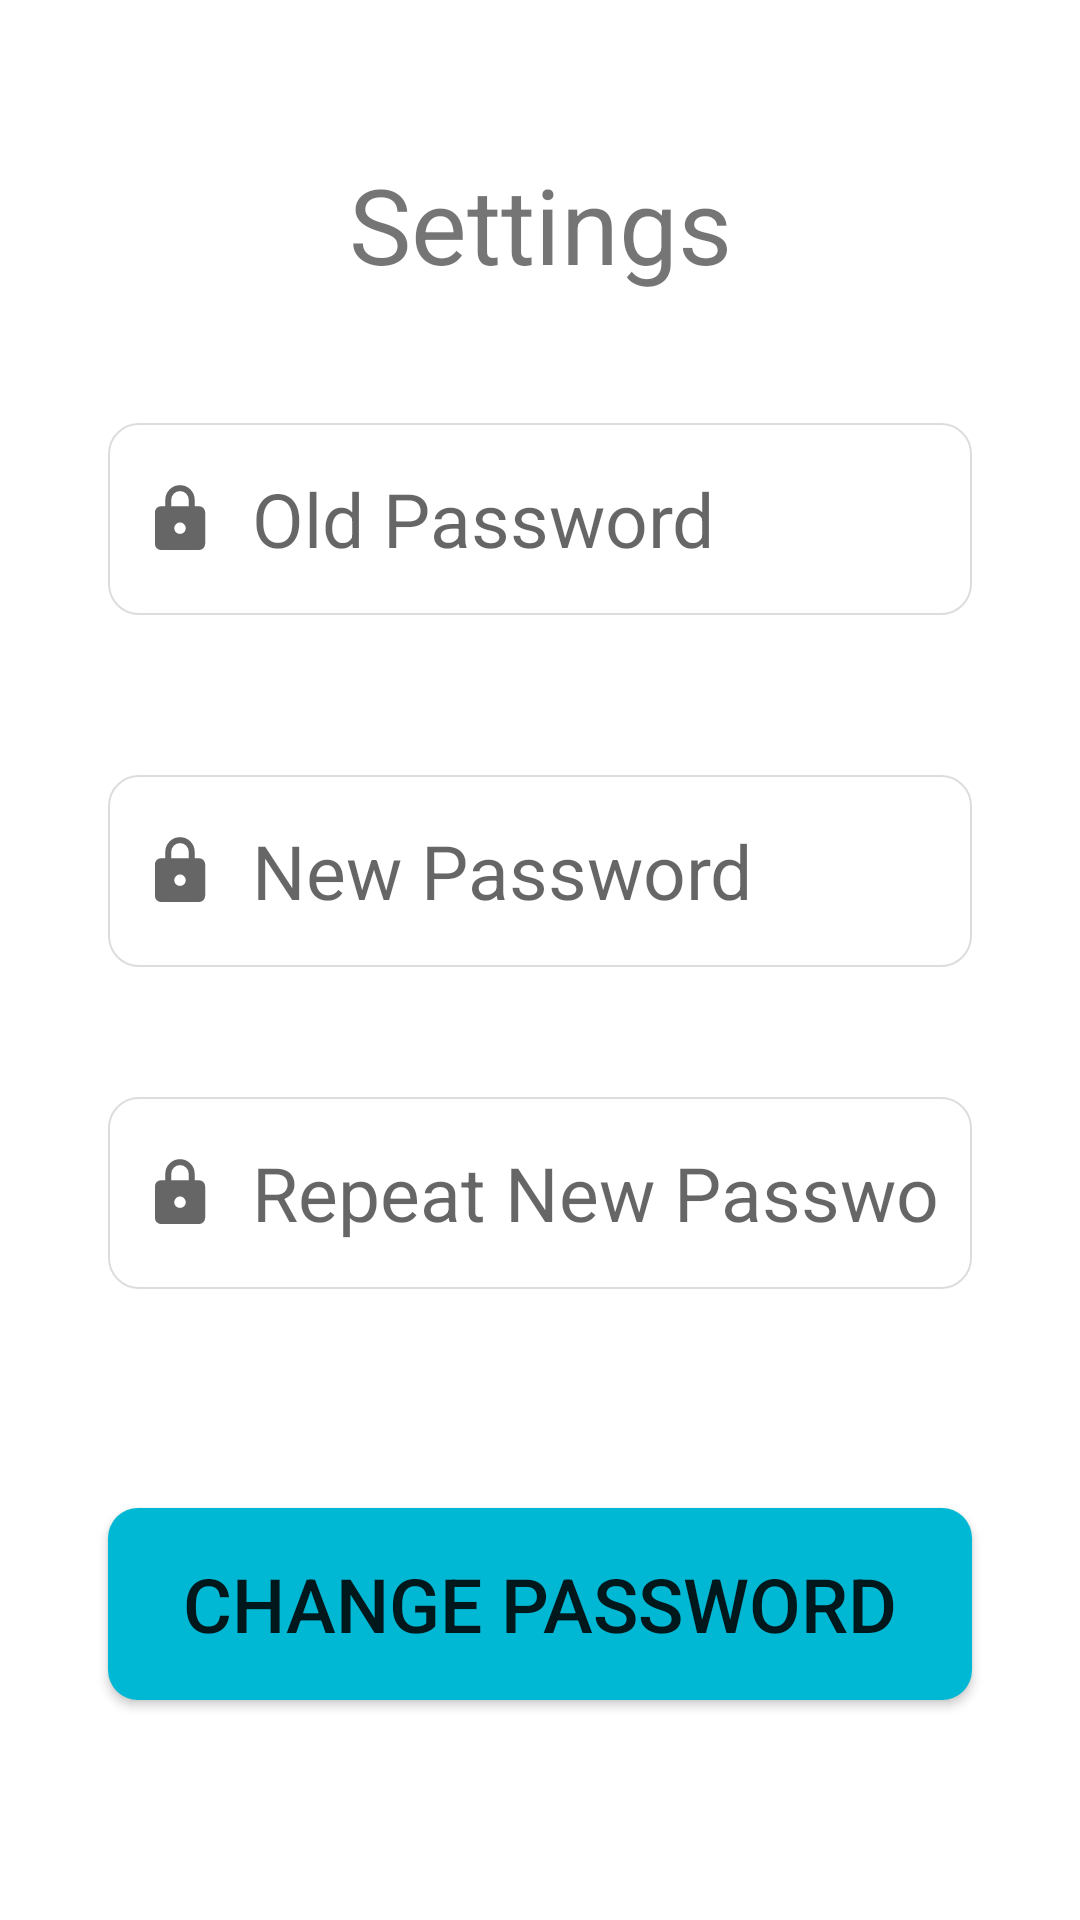

Android layout source for this screen:
<!-- AndroidManifest.xml: application theme Theme.SmartCare_Group4 -->
<!-- res/layout/fragment_settings.xml -->
<?xml version="1.0" encoding="utf-8"?>
<androidx.constraintlayout.widget.ConstraintLayout xmlns:android="http://schemas.android.com/apk/res/android"
    xmlns:app="http://schemas.android.com/apk/res-auto"
    xmlns:tools="http://schemas.android.com/tools"
    android:layout_width="match_parent"
    android:layout_height="match_parent"
    tools:context=".ui.main.settings.SettingsFragment">

    <TextView
        android:id="@+id/text_settings"
        android:layout_width="match_parent"
        android:layout_height="wrap_content"
        android:layout_marginStart="8dp"
        android:layout_marginTop="8dp"
        android:layout_marginEnd="8dp"
        android:textAlignment="center"
        android:textSize="35sp"
        android:text="@string/menu_settings"
        app:layout_constraintBottom_toTopOf="@+id/oldPasswordSettings"
        app:layout_constraintEnd_toEndOf="parent"
        app:layout_constraintStart_toStartOf="parent"
        app:layout_constraintTop_toTopOf="parent" />

    <EditText
        android:id="@+id/oldPasswordSettings"
        android:inputType="textPassword"

        android:layout_width="0dp"
        android:layout_height="00dp"
        android:layout_marginBottom="10dp"
        android:hint="Old Password"
        android:textSize="25sp"
        android:selectAllOnFocus="true"
        android:background="@drawable/custom_input"
        android:drawableStart="@drawable/lock"
        android:paddingStart="12dp"
        android:paddingEnd="12dp"
        android:drawablePadding="12dp"

        app:layout_constraintBottom_toTopOf="@+id/newPasswordSettings"
        app:layout_constraintEnd_toEndOf="parent"
        app:layout_constraintStart_toStartOf="parent"
        app:layout_constraintTop_toBottomOf="@+id/text_settings"

        app:layout_constraintWidth_percent="0.8"
        app:layout_constraintHeight_percent="0.1"



        ></EditText>

    <EditText
        android:id="@+id/newPasswordSettings"
        android:inputType="textPassword"
        android:layout_width="0dp"
        android:layout_height="0dp"
        android:layout_marginBottom="0dp"
        android:hint="New Password"
        android:textSize="25sp"
        android:selectAllOnFocus="true"
        android:background="@drawable/custom_input"
        android:drawableStart="@drawable/lock"
        android:paddingStart="12dp"
        android:paddingEnd="12dp"
        android:drawablePadding="12dp"

        app:layout_constraintEnd_toEndOf="parent"
        app:layout_constraintStart_toStartOf="parent"
        app:layout_constraintTop_toBottomOf="@+id/oldPasswordSettings"
        app:layout_constraintBottom_toTopOf="@id/newPasswordSettings2"

        app:layout_constraintWidth_percent="0.8"
        app:layout_constraintHeight_percent="0.1"

        ></EditText>

    <EditText
        android:id="@+id/newPasswordSettings2"
        android:inputType="textPassword"
        android:layout_width="0dp"
        android:layout_height="0dp"
        android:layout_marginBottom="0dp"
        android:hint="Repeat New Password"
        android:textSize="25sp"
        android:selectAllOnFocus="true"
        android:background="@drawable/custom_input"
        android:drawableStart="@drawable/lock"
        android:paddingStart="12dp"
        android:paddingEnd="12dp"
        android:drawablePadding="12dp"

        app:layout_constraintEnd_toEndOf="parent"
        app:layout_constraintStart_toStartOf="parent"
        app:layout_constraintTop_toBottomOf="@+id/newPasswordSettings"
        app:layout_constraintBottom_toBottomOf="@+id/buttonChangePassword"

        app:layout_constraintWidth_percent="0.8"
        app:layout_constraintHeight_percent="0.1"

        ></EditText>

    <androidx.appcompat.widget.AppCompatButton
        android:id="@+id/buttonChangePassword"

        android:layout_width="0dp"
        android:layout_height="0dp"
        android:layout_marginBottom="30dp"
        android:layout_marginTop="30dp"

        android:text="Change Password"
        android:textSize="25sp"
        android:background="@drawable/textview_backgrounddesign"
        app:layout_constraintBottom_toBottomOf="parent"


        app:layout_constraintEnd_toEndOf="parent"
        app:layout_constraintStart_toStartOf="parent"
        app:layout_constraintTop_toBottomOf="@+id/newPasswordSettings2"
        app:layout_constraintBaseline_toBottomOf="parent"

        app:layout_constraintHeight_percent="0.1"
        app:layout_constraintWidth_percent="0.8"></androidx.appcompat.widget.AppCompatButton>
</androidx.constraintlayout.widget.ConstraintLayout>
<!-- resources referenced by this layout -->
<resources>
  <!-- drawable custom_input (drawable) -->
  <?xml version="1.0" encoding="utf-8"?>
  <selector xmlns:android="http://schemas.android.com/apk/res/android">
  
      <item android:state_enabled="true" android:state_focused="true">
          <shape android:shape="rectangle">
              <solid android:color="@color/white"/>
              <corners android:radius="10dp"/>
              <stroke android:color="@color/teal_700" android:width="1dp"/>
          </shape>
      </item>
  
      <item android:state_enabled="true">
          <shape android:shape="rectangle">
              <solid android:color="@color/white"/>
              <corners android:radius="10dp"/>
              <stroke android:color="@color/grey" android:width="0.6dp"/>
          </shape>
      </item>
  
  </selector>
  <!-- drawable lock (drawable) -->
  <vector xmlns:android="http://schemas.android.com/apk/res/android"
      android:width="24dp"
      android:height="24dp"
      android:viewportWidth="48"
      android:viewportHeight="48"
      android:tint="?attr/colorControlNormal">
    <path
        android:fillColor="@android:color/white"
        android:pathData="M11.25,44.65Q9.6,44.65 8.45,43.475Q7.3,42.3 7.3,40.7V19.5Q7.3,17.85 8.45,16.675Q9.6,15.5 11.25,15.5H14.2V11.35Q14.2,7.2 17.05,4.325Q19.9,1.45 24,1.45Q28.1,1.45 30.95,4.325Q33.8,7.2 33.8,11.35V15.5H36.75Q38.4,15.5 39.575,16.675Q40.75,17.85 40.75,19.5V40.7Q40.75,42.3 39.575,43.475Q38.4,44.65 36.75,44.65ZM18.15,15.5H29.85V11.35Q29.85,8.85 28.15,7.125Q26.45,5.4 24,5.4Q21.55,5.4 19.85,7.125Q18.15,8.85 18.15,11.35ZM24,33.95Q25.6,33.95 26.725,32.85Q27.85,31.75 27.85,30.2Q27.85,28.7 26.725,27.475Q25.6,26.25 24,26.25Q22.4,26.25 21.275,27.475Q20.15,28.7 20.15,30.2Q20.15,31.75 21.275,32.85Q22.4,33.95 24,33.95Z"/>
  </vector>
  <!-- drawable textview_backgrounddesign (drawable) -->
  <?xml version="1.0" encoding="utf-8"?>
  <shape xmlns:android="http://schemas.android.com/apk/res/android">
      <solid android:color="#FF00B8D4"></solid>
      <corners android:radius="10dp"></corners>
  </shape>
  <string name="menu_settings">Settings</string>
  <style name="Theme.SmartCare_Group4" parent="Theme.MaterialComponents.DayNight.DarkActionBar">
          
          <item name="colorPrimary">@color/blue</item>
          <item name="colorPrimaryVariant">@color/blue2</item>
          <item name="colorOnPrimary">@color/white</item>
          
          <item name="colorSecondary">@color/green</item>
          <item name="colorSecondaryVariant">@color/teal_700</item>
          <item name="colorOnSecondary">@color/black</item>
          
          <item name="android:statusBarColor" tools:targetApi="l">?attr/colorPrimaryVariant</item>
          
      </style>
  <color name="white">#FFFFFFFF</color>
  <color name="teal_700">#FF018786</color>
  <color name="grey">#DDDDDD</color>
  <color name="blue">#FF0094FA</color>
  <color name="blue2">#FF0030DA</color>
  <color name="green">#FF009000</color>
  <color name="black">#FF000000</color>
</resources>
